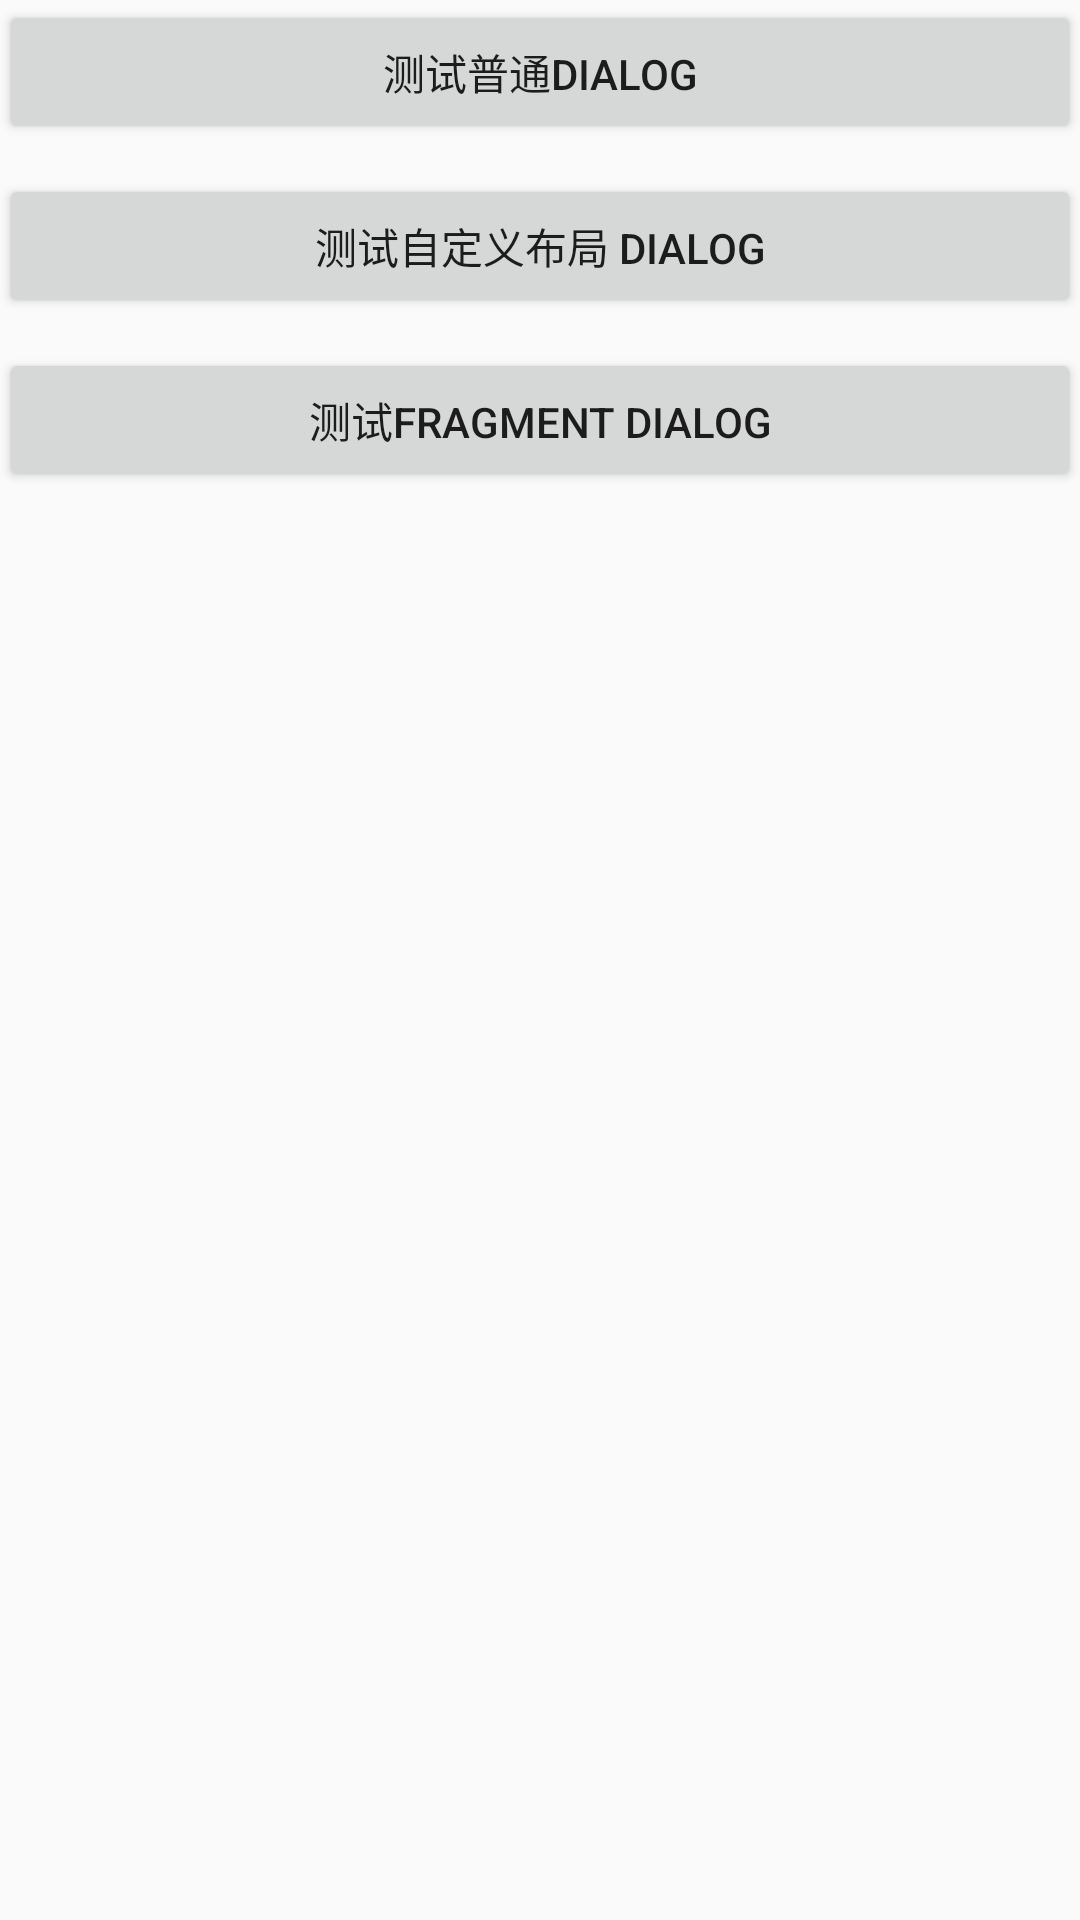

Here is an Android app screen rendered from its layout file. Give the layout XML and the strings, colors and styles it references.
<!-- AndroidManifest.xml: application theme AppTheme -->
<!-- res/layout/activity_main.xml -->
<?xml version="1.0" encoding="utf-8"?>
<RelativeLayout xmlns:android="http://schemas.android.com/apk/res/android"
    xmlns:tools="http://schemas.android.com/tools"
    android:layout_width="match_parent"
    android:layout_height="match_parent"
    android:paddingBottom="@dimen/activity_vertical_margin"
    android:paddingLeft="@dimen/activity_horizontal_margin"
    android:paddingRight="@dimen/activity_horizontal_margin"
    android:paddingTop="@dimen/activity_vertical_margin"
    tools:context="richard.ztesoft.com.wxalertdialoglibrary.MainActivity">

    <Button
        android:id="@+id/test_custom_dialog"
        android:layout_width="match_parent"
        android:layout_height="wrap_content"
        android:text="测试普通Dialog"/>

    <Button
        android:id="@+id/test_activity_dialog"
        android:layout_width="match_parent"
        android:layout_height="wrap_content"
        android:layout_below="@+id/test_custom_dialog"
        android:layout_marginTop="10dp"
        android:text="测试自定义布局 Dialog"/>

    <Button
        android:id="@+id/test_fragment_dialog"
        android:layout_width="match_parent"
        android:layout_height="wrap_content"
        android:layout_below="@+id/test_activity_dialog"
        android:layout_marginTop="10dp"
        android:text="测试Fragment Dialog"/>
</RelativeLayout>
<!-- resources referenced by this layout -->
<resources>
  <style name="AppTheme" parent="Theme.AppCompat.Light.DarkActionBar">
          
          <item name="colorPrimary">@color/colorPrimary</item>
          <item name="colorPrimaryDark">@color/colorPrimaryDark</item>
          <item name="colorAccent">@color/colorAccent</item>
      </style>
  <!-- not gathered from this repository: default colours our renderer supplied (Android Studio template values) -->
  <color name="colorPrimary">#FF6200EE</color>
  <color name="colorPrimaryDark">#FF3700B3</color>
  <color name="colorAccent">#FF03DAC5</color>
</resources>
